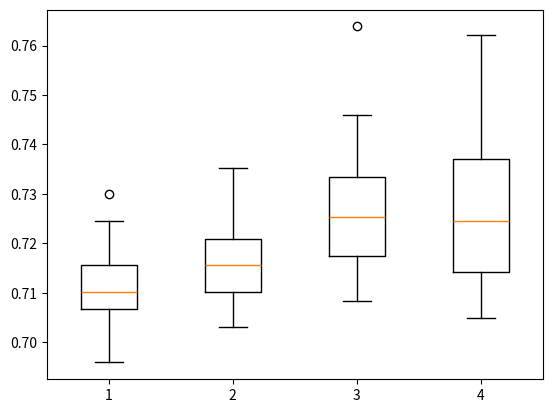

Generate this figure with matplotlib:
import numpy as np
import matplotlib.pyplot as plt

vals10 = [0.71377459749552774, 0.71198568872987478, 0.7155635062611807, 0.71019677996422181, 0.70483005366726292, 
		0.71019677996422181, 0.69767441860465118, 0.71019677996422181, 0.70304114490161007, 0.71735241502683367,
		0.7155635062611807, 0.70840787119856885, 0.70483005366726292, 0.70483005366726292, 0.72271914132379245,
		0.71914132379248663, 0.71735241502683367, 0.70840787119856885, 0.7155635062611807, 0.71914132379248663,
		0.7155635062611807, 0.69588550983899822, 0.69588550983899822, 0.70840787119856885, 0.69588550983899822, 
		0.7298747763864043, 0.7155635062611807, 0.70125223613595711, 0.7155635062611807, 0.71914132379248663,
		0.70661896243291589, 0.71019677996422181, 0.71019677996422181, 0.72093023255813948, 0.71735241502683367,
		0.70661896243291589, 0.70483005366726292, 0.70840787119856885, 0.71019677996422181, 0.71735241502683367,
		0.70661896243291589, 0.7155635062611807, 0.7155635062611807, 0.71019677996422181, 0.70483005366726292,
		0.72450805008944541, 0.71198568872987478, 0.70661896243291589, 0.7155635062611807, 0.69588550983899822]

vals100 = [0.72093023255813948, 0.71914132379248663, 0.70661896243291589, 0.70661896243291589, 0.7155635062611807,
			0.72093023255813948, 0.71019677996422181, 0.7155635062611807, 0.71735241502683367, 0.71019677996422181,
			0.71198568872987478, 0.72093023255813948, 0.72271914132379245, 0.72093023255813948, 0.71019677996422181, 
			0.71377459749552774, 0.7155635062611807, 0.71019677996422181, 0.73166368515205726, 0.70661896243291589,
			0.72093023255813948, 0.70840787119856885, 0.70483005366726292, 0.71019677996422181, 0.72629695885509837,
			0.7155635062611807, 0.71377459749552774, 0.73524150268336319, 0.71019677996422181, 0.71735241502683367,
			0.71019677996422181, 0.71019677996422181, 0.70483005366726292, 0.71019677996422181, 0.7155635062611807, 
			0.70483005366726292, 0.70661896243291589, 0.72093023255813948, 0.71735241502683367, 0.7155635062611807,
			0.71019677996422181, 0.7155635062611807, 0.70840787119856885, 0.70840787119856885, 0.73166368515205726, 
			0.72271914132379245, 0.72093023255813948, 0.72093023255813948, 0.7155635062611807, 0.70304114490161007]


vals500 = [0.76386404293381038, 0.73166368515205726, 0.73524150268336319, 0.72629695885509837, 0.71735241502683367, 
			0.73345259391771023, 0.72450805008944541, 0.73166368515205726, 0.71377459749552774, 0.7155635062611807,
			0.74239713774597493, 0.71377459749552774, 0.73345259391771023, 0.74060822898032197, 0.7298747763864043, 
			0.7155635062611807, 0.73703041144901615, 0.7155635062611807, 0.73345259391771023, 0.71735241502683367,
			0.72629695885509837, 0.71735241502683367, 0.71019677996422181, 0.72450805008944541, 0.72271914132379245, 
			0.71198568872987478, 0.7155635062611807, 0.7298747763864043, 0.74239713774597493, 0.74060822898032197,
			0.73166368515205726, 0.73881932021466901, 0.71377459749552774, 0.71914132379248663, 0.71914132379248663,
			0.71377459749552774, 0.72093023255813948, 0.7441860465116279, 0.7155635062611807, 0.72629695885509837,
			0.70840787119856885, 0.7441860465116279, 0.73345259391771023, 0.72093023255813948, 0.74597495527728086,
			0.73345259391771023, 0.72450805008944541, 0.71914132379248663, 0.73345259391771023, 0.72271914132379245]


vals1000 = [0.70661896243291589, 0.74597495527728086, 0.71019677996422181, 0.70483005366726292, 0.7155635062611807,
			0.76207513416815742, 0.71019677996422181, 0.73524150268336319, 0.72629695885509837, 0.7441860465116279,
			0.73524150268336319, 0.71588550983899822, 0.71377459749552774, 0.71735241502683367, 0.70483005366726292,
			0.72767441860465118, 0.76028622540250446, 0.72093023255813948, 0.71019677996422181, 0.73703041144901615,
			0.71377459749552774, 0.71198568872987478, 0.74776386404293382, 0.72450805008944541, 0.74776386404293382, 
			0.73524150268336319, 0.70840787119856885, 0.75776886404293382, 0.72629695885509837, 0.73524150268336319,
			0.72450805008944541, 0.71377459749552774, 0.73345259391771023, 0.75491949910554557, 0.71198568872987478,
			0.73703041144901615, 0.71914132379248663, 0.71735241502683367, 0.74239713774597493, 0.74239713774597493,
			0.7155635062611807, 0.71735241502683367, 0.72450805008944541, 0.71735241502683367, 0.72450805008944541, 
			0.76028622540250446, 0.72271914132379245, 0.73703041144901615, 0.71019677996422181, 0.73881932021466901]


plt.boxplot([vals10,vals100,vals500,vals1000])
# vals2 = [0.735241502683,0.728085867621, 0.738819320215, 0.731663685152, 0.738819320215,
#  0.745974955277, 0.710196779964, 0.744186046512, 0.729874776386,  0.715563506261]

# plt.plot(list(range(len(vals10))), vals10, 'g', label ="Max learning iterations: 10")
# plt.plot(list(range(len(vals100))), vals100, 'r', label ="Max learning iterations: 100")
# # plt.plot(list(range(len(vals500))), vals500, 'b', label ="Max learning iterations: 500")
# plt.plot(list(range(len(vals1000))), vals1000, 'y', label ="Max learning iterations: 1000")
# plt.plot(list(range(len(vals))), vals500, 'g', label ="Max learning iterations: 10")
# plt.plot(list(range(len(vals))), vals2, 'r', label ="Select Best Two")
# plt.legend(loc = "best")

plt.show()